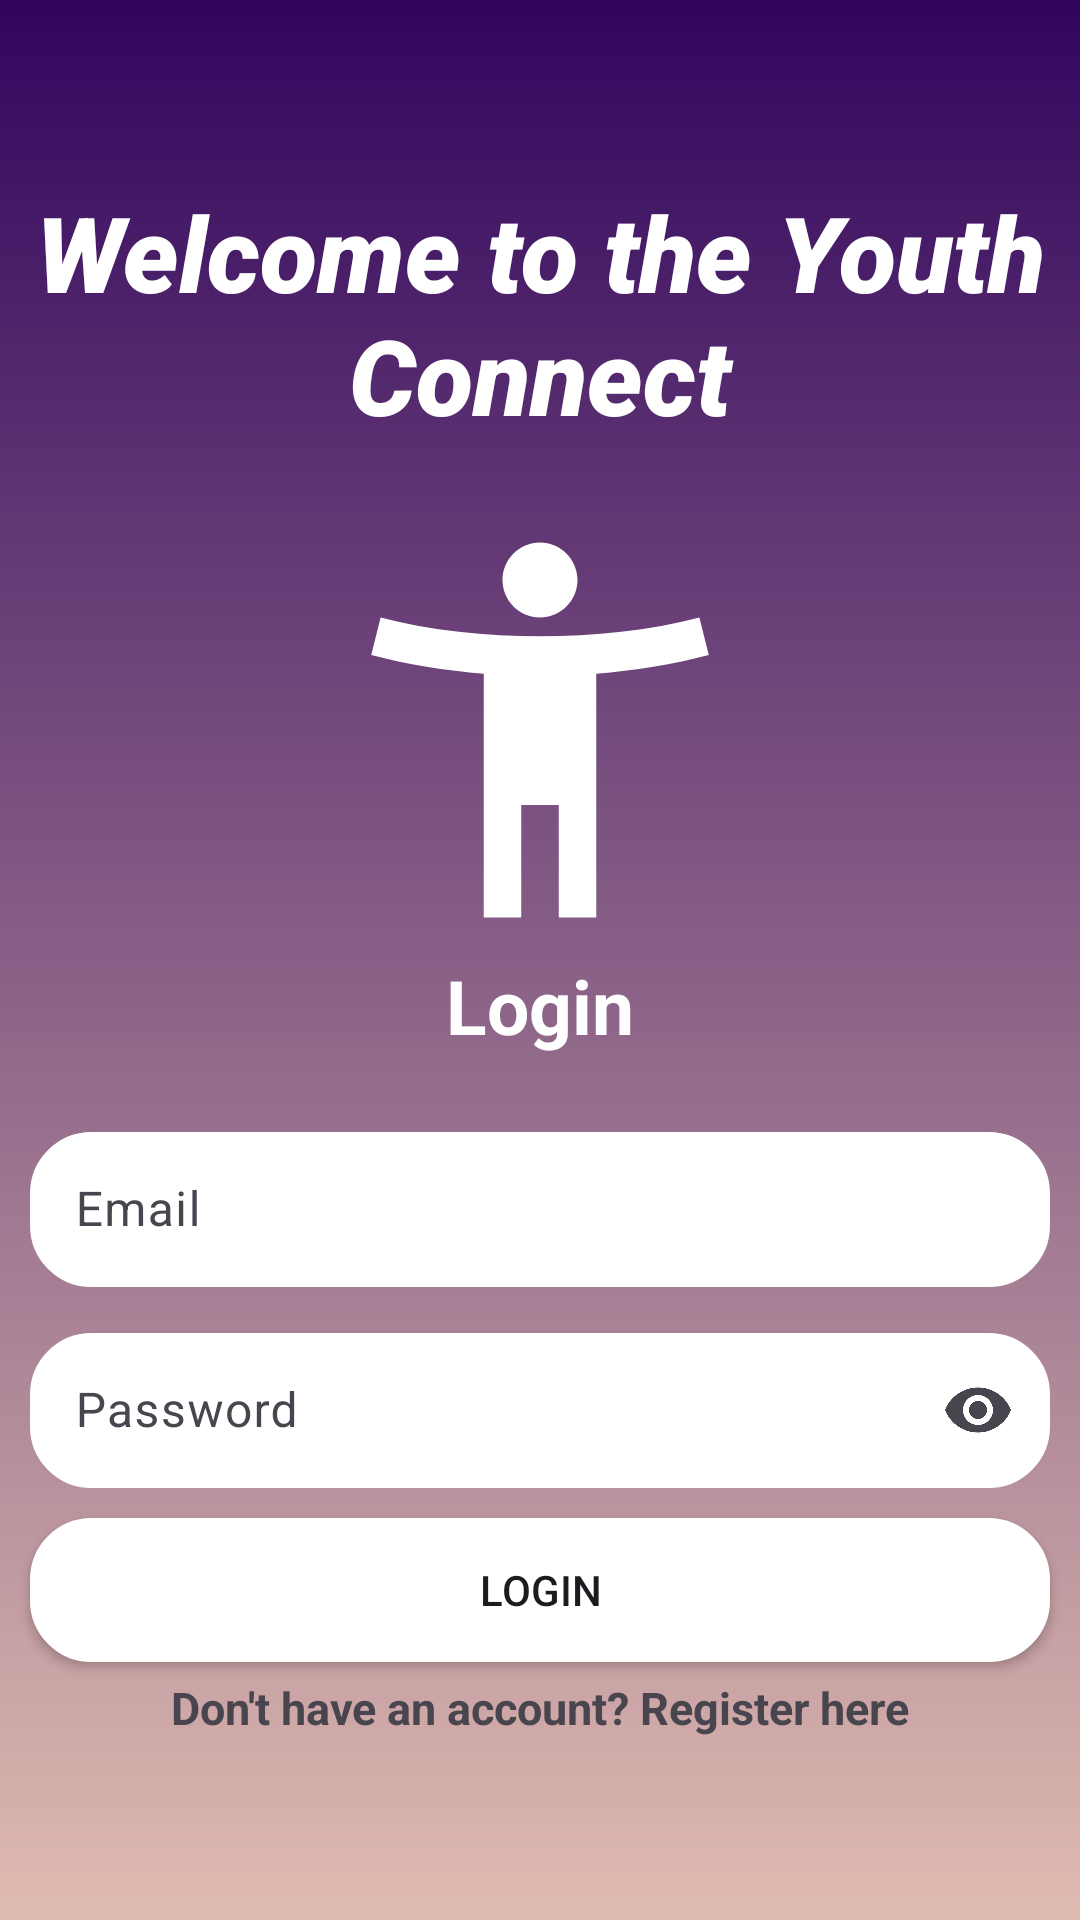

Here is an Android app screen rendered from its layout file. Give the layout XML and the strings, colors and styles it references.
<!-- AndroidManifest.xml: application theme Theme.YouthConnectProject -->
<!-- res/layout/activity_login_page.xml -->
<?xml version="1.0" encoding="utf-8"?>
<LinearLayout xmlns:android="http://schemas.android.com/apk/res/android"
    xmlns:app="http://schemas.android.com/apk/res-auto"
    xmlns:tools="http://schemas.android.com/tools"
    android:id="@+id/main"
    android:orientation="vertical"
    android:layout_width="match_parent"
    android:layout_height="match_parent"
    android:background="@drawable/background_image"
    android:gravity="center"
    tools:context=".LoginPage">

    <TextView
        android:layout_width="match_parent"
        android:layout_height="wrap_content"
        android:text="@string/welcome_to_the_youth_connect"
        android:textSize="35sp"
        android:textStyle="italic"
        android:fontFamily="sans-serif-black"
        android:gravity="center"
        android:textColor="@color/white"
        android:layout_marginBottom="20dp" />

    <ImageView
        android:layout_width="150dp"
        android:layout_height="150dp"
        android:src="@drawable/youth_logo"
        tools:ignore="ContentDescription" />

    <TextView
        android:layout_width="match_parent"
        android:layout_height="wrap_content"
        android:text="@string/login"
        android:textSize="25sp"
        android:textStyle="bold"
        android:gravity="center"
        android:textColor="@color/white"
        android:layout_marginBottom="20dp" />

    <com.google.android.material.textfield.TextInputLayout
        android:layout_width="match_parent"
        android:layout_height="wrap_content"
        android:layout_marginBottom="10dp"
        android:layout_marginStart="10dp"
        android:layout_marginEnd="10dp">

        <com.google.android.material.textfield.TextInputEditText
            android:layout_width="match_parent"
            android:layout_height="wrap_content"
            android:id="@+id/email"
            android:hint="@string/email"
            android:background="@drawable/rounded_corner"
            android:padding="15dp" />
    </com.google.android.material.textfield.TextInputLayout>

    <com.google.android.material.textfield.TextInputLayout
        android:layout_width="match_parent"
        android:layout_height="wrap_content"
        android:layout_marginBottom="10dp"
        android:layout_marginStart="10dp"
        android:layout_marginEnd="10dp"
        app:endIconMode="password_toggle">

        <com.google.android.material.textfield.TextInputEditText
            android:layout_width="match_parent"
            android:layout_height="wrap_content"
            android:id="@+id/password"
            android:hint="@string/password"
            android:inputType="textPassword"
            android:background="@drawable/rounded_corner"
            android:padding="15dp" />
    </com.google.android.material.textfield.TextInputLayout>

    <ProgressBar
        android:id="@+id/progressBar"
        android:visibility="gone"
        android:layout_width="wrap_content"
        android:layout_height="wrap_content" />

    <Button
        android:layout_width="match_parent"
        android:layout_height="wrap_content"
        android:id="@+id/btn_login"
        android:text="@string/login"
        android:background="@drawable/rounded_corner"
        android:padding="10dp"
        android:layout_marginStart="10dp"
        android:layout_marginEnd="10dp"
        android:backgroundTint="@color/white"/>

    <TextView
        android:layout_width="match_parent"
        android:layout_height="wrap_content"
        android:id="@+id/registerNow"
        android:text="@string/click_to_register"
        android:gravity="center"
        android:layout_marginTop="5dp"
        android:textStyle="bold"
        android:textSize="15sp"/>

</LinearLayout>
<!-- resources referenced by this layout -->
<resources>
  <!-- drawable background_image (drawable) -->
  <?xml version="1.0" encoding="utf-8"?>
  <shape xmlns:android="http://schemas.android.com/apk/res/android">
  
      <gradient android:type="linear" android:angle="100"
          android:startColor="#31055D" android:endColor="#E0BBB0"/>
  
  </shape>
  <!-- drawable rounded_corner (drawable) -->
  <?xml version="1.0" encoding="utf-8"?>
  <shape xmlns:android="http://schemas.android.com/apk/res/android"
      android:shape="rectangle">
      <solid android:color="@color/white"/>
      <corners android:radius="20dp"/>
      <stroke android:width="1dip" android:color="@color/white"/>
  
  </shape>
  <!-- drawable youth_logo (drawable) -->
  <vector xmlns:android="http://schemas.android.com/apk/res/android" android:height="50dp" android:tint="#FFFFFF" android:viewportHeight="24" android:viewportWidth="24" android:width="50dp">
        
      <path android:fillColor="@android:color/white" android:pathData="M20.5,6c-2.61,0.7 -5.67,1 -8.5,1s-5.89,-0.3 -8.5,-1L3,8c1.86,0.5 4,0.83 6,1v13h2v-6h2v6h2V9c2,-0.17 4.14,-0.5 6,-1l-0.5,-2zM12,6c1.1,0 2,-0.9 2,-2s-0.9,-2 -2,-2 -2,0.9 -2,2 0.9,2 2,2z"/>
      
  </vector>
  <string name="click_to_register">Don\'t have an account? Register here</string>
  <string name="email">Email</string>
  <string name="login">Login</string>
  <string name="password">Password</string>
  <string name="welcome_to_the_youth_connect">Welcome to the Youth Connect</string>
  <style name="Theme.YouthConnectProject" parent="android:Theme.Material.Light.NoActionBar" />
  <!-- not gathered from this repository: default colours our renderer supplied (Android Studio template values) -->
  <color name="white">#FFFFFFFF</color>
</resources>
